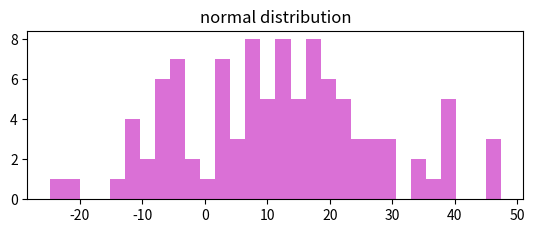

Generate this figure with matplotlib: (Note: this script raises an exception after producing the figure.)
import numpy as np
import matplotlib.pyplot as plt
def rnd_nrml(m, s, n):
    return np.random.normal(m, s, n)
def nrml(d):
    return [(x-np.amin(d))/(np.amax(d)-np.amin(d)) for x in d]

if __name__ == "__main__":
    mu, sigma, n, c1, c2, b = 10, 15, 100, 'orchid',\
                              'royalblue', True
    s = rnd_nrml(mu, sigma, n)
    plt.figure()
    ax = plt.subplot(211)
    ax.set_title('normal distribution')
    count, bins, ignored = plt.hist(s, 30, color=c1, normed=b)
    sn = nrml(s)
    ax = plt.subplot(212)
    ax.set_title('normal distribution "normalized"')
    count, bins, ignored = plt.hist(sn, 30, color=c2, normed=b)
    plt.tight_layout()
    plt.show()